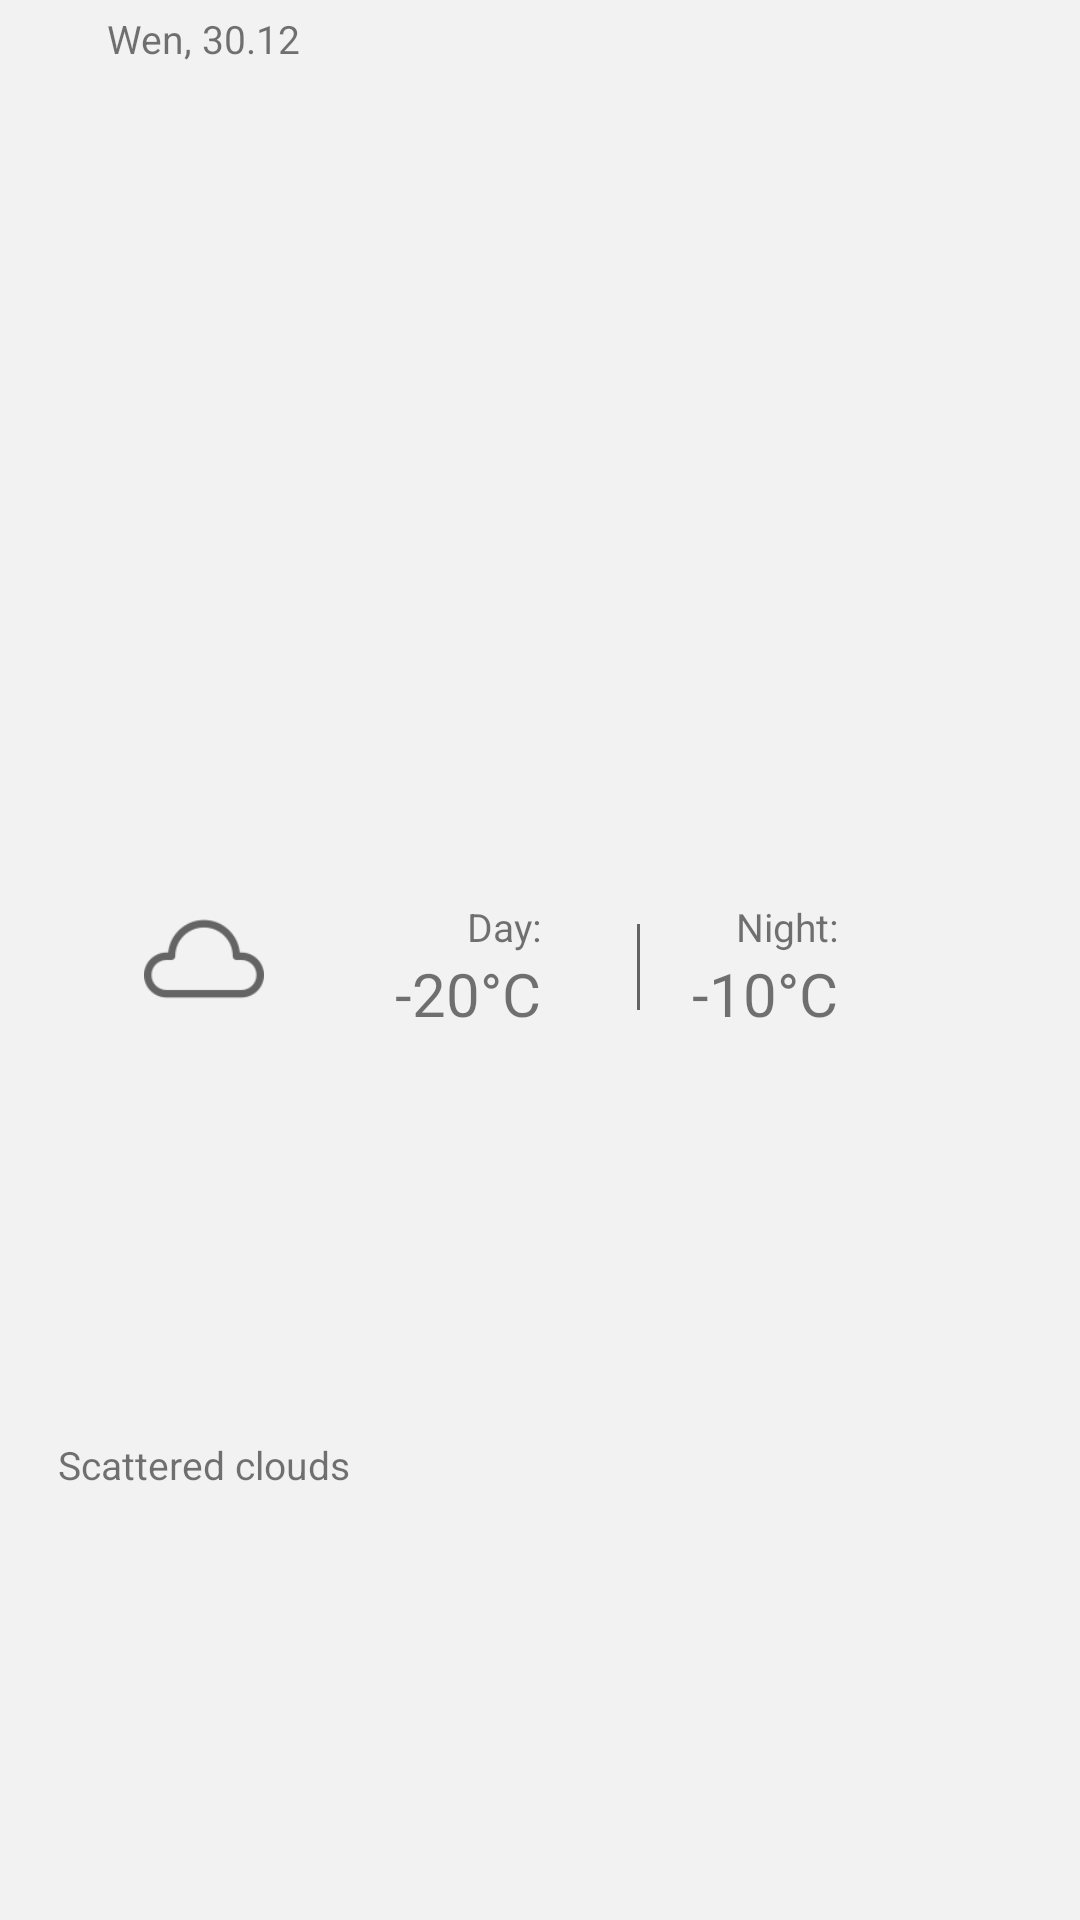

Android layout source for this screen:
<!-- AndroidManifest.xml: fallback theme Theme.MaterialComponents.DayNight.NoActionBar -->
<!-- res/layout/day_weather_item.xml -->
<?xml version="1.0" encoding="utf-8"?>
<androidx.constraintlayout.widget.ConstraintLayout xmlns:android="http://schemas.android.com/apk/res/android"
    xmlns:app="http://schemas.android.com/apk/res-auto"
    android:layout_width="match_parent"
    android:layout_height="wrap_content"
    style="@style/myCardStyle"
    android:layout_marginBottom="@dimen/marginCardVertical">

    <View
        android:id="@+id/view3"
        style="@style/myDividerStyle.Bias06"
        app:layout_constraintBottom_toBottomOf="@+id/mainTempDay"
        app:layout_constraintTop_toTopOf="@+id/textViewTemp" />

    <ImageView
        android:id="@+id/dayWeatherInfoIcon"
        style="@style/weatherIcon.Left"
        android:src="@mipmap/cloud"/>


    <androidx.appcompat.widget.AppCompatTextView
        android:id="@+id/dayWeatherInfoDescription"
        android:layout_width="wrap_content"
        android:layout_height="wrap_content"
        android:text="Scattered clouds"
        android:textSize="@dimen/fontSizeSmall"
        app:layout_constraintBottom_toBottomOf="parent"
        app:layout_constraintEnd_toEndOf="@+id/dayWeatherInfoIcon"
        app:layout_constraintStart_toStartOf="@+id/dayWeatherInfoIcon"
        app:layout_constraintTop_toBottomOf="@+id/dayWeatherInfoIcon" />

    <androidx.appcompat.widget.AppCompatTextView
        android:id="@+id/textViewTemp"
        android:layout_width="wrap_content"
        android:layout_height="wrap_content"
        android:layout_marginEnd="@dimen/marginMainDouble"
        android:text="Day:"
        android:textSize="@dimen/fontSizeSmall"
        app:layout_constraintEnd_toStartOf="@+id/view3"
        app:layout_constraintTop_toTopOf="@+id/dayWeatherInfoIcon" />

    <androidx.appcompat.widget.AppCompatTextView
        android:id="@+id/dateDay"
        android:layout_width="wrap_content"
        android:layout_height="wrap_content"
        android:text="Wen, 30.12"
        android:textSize="@dimen/fontSizeSmall"
        app:layout_constraintEnd_toEndOf="@+id/dayWeatherInfoIcon"
        app:layout_constraintStart_toStartOf="@+id/dayWeatherInfoIcon"
        app:layout_constraintTop_toTopOf="parent" />

    <androidx.appcompat.widget.AppCompatTextView
        android:id="@+id/mainTempDay"
        android:layout_width="wrap_content"
        android:layout_height="wrap_content"
        android:text="-20°C"
        android:textSize="@dimen/fontSize"
        app:layout_constraintEnd_toEndOf="@+id/textViewTemp"
        app:layout_constraintTop_toBottomOf="@+id/textViewTemp" />

    <TextView
        android:id="@+id/textView5"
        android:layout_width="wrap_content"
        android:layout_height="wrap_content"
        android:layout_marginStart="@dimen/marginMainDouble"
        android:text="Night:"
        android:textSize="@dimen/fontSizeSmall"
        app:layout_constraintBaseline_toBaselineOf="@+id/textViewTemp"
        app:layout_constraintStart_toEndOf="@+id/view3" />

    <androidx.appcompat.widget.AppCompatTextView
        android:id="@+id/mainTempNight"
        android:layout_width="wrap_content"
        android:layout_height="wrap_content"
        android:text="-10°C"
        android:textSize="@dimen/fontSize"
        app:layout_constraintEnd_toEndOf="@+id/textView5"
        app:layout_constraintTop_toBottomOf="@+id/textView5" />
</androidx.constraintlayout.widget.ConstraintLayout>
<!-- resources referenced by this layout -->
<resources>
  <dimen name="fontSize">20sp</dimen>
  <dimen name="fontSizeSmall">13sp</dimen>
  <dimen name="marginCardVertical">4dp</dimen>
  <dimen name="marginMainDouble">32dp</dimen>
  <!-- mipmap cloud: png bitmap (mipmap-hdpi, 1523 bytes) -->
  <style name="myCardStyle">
          <item name="android:background">@color/cardBackground</item>
          <item name="android:layout_marginVertical">@dimen/marginCardVertical</item>
          <item name="android:paddingVertical">4dp</item>
          <item name="android:paddingHorizontal">16dp</item>
      </style>
  <style name="myDividerStyle.Bias06">
          <item name="layout_constraintHorizontal_bias">0.6</item>
      </style>
  <style name="weatherIcon.Left">
          <item name="layout_constraintStart_toStartOf">parent</item>
          <item name="android:layout_marginStart">@dimen/marginMain</item>
      </style>
  <color name="cardBackground">@color/semi_clear_black</color>
  <dimen name="marginMain">32dp</dimen>
  <color name="semi_clear_black">#0D000000</color>
</resources>
